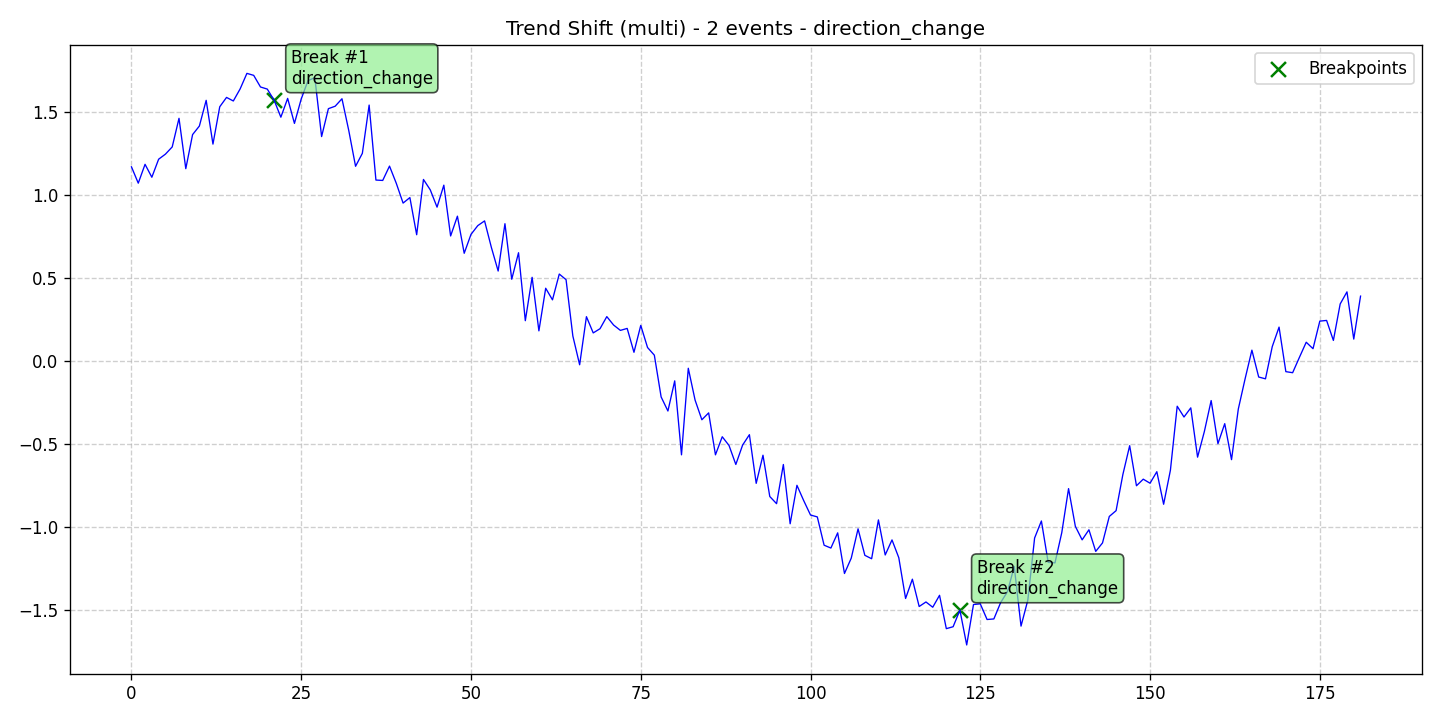

Values plotted in this chart, from the file beside it:
data, stationary, det_lin_up, det_lin_down, det_quad, det_cubic, det_exp, det_damped, stoc_trend, volatility, single_seas, multiple_seas, point_anom_single, point_anom_multi, collect_anom, context_anom, mean_shift, var_shift, trend_shift, date, is_break, is_anomaly, is_multi, location_beginning
1.169, 0, 0, 0, 0, 0, 0, 0, 0, 0, 0, 0, 0, 0, 0, 0, 0, 0, 1, 2020-01-01, 0, 0, 1, 0
1.071, 0, 0, 0, 0, 0, 0, 0, 0, 0, 0, 0, 0, 0, 0, 0, 0, 0, 1, 2020-01-02, 0, 0, 1, 0
1.184, 0, 0, 0, 0, 0, 0, 0, 0, 0, 0, 0, 0, 0, 0, 0, 0, 0, 1, 2020-01-03, 0, 0, 1, 0
1.107, 0, 0, 0, 0, 0, 0, 0, 0, 0, 0, 0, 0, 0, 0, 0, 0, 0, 1, 2020-01-04, 0, 0, 1, 0
1.215, 0, 0, 0, 0, 0, 0, 0, 0, 0, 0, 0, 0, 0, 0, 0, 0, 0, 1, 2020-01-05, 0, 0, 1, 0
1.246, 0, 0, 0, 0, 0, 0, 0, 0, 0, 0, 0, 0, 0, 0, 0, 0, 0, 1, 2020-01-06, 0, 0, 1, 0
1.289, 0, 0, 0, 0, 0, 0, 0, 0, 0, 0, 0, 0, 0, 0, 0, 0, 0, 1, 2020-01-07, 0, 0, 1, 0
1.462, 0, 0, 0, 0, 0, 0, 0, 0, 0, 0, 0, 0, 0, 0, 0, 0, 0, 1, 2020-01-08, 0, 0, 1, 0
1.158, 0, 0, 0, 0, 0, 0, 0, 0, 0, 0, 0, 0, 0, 0, 0, 0, 0, 1, 2020-01-09, 0, 0, 1, 0
1.364, 0, 0, 0, 0, 0, 0, 0, 0, 0, 0, 0, 0, 0, 0, 0, 0, 0, 1, 2020-01-10, 0, 0, 1, 0
1.415, 0, 0, 0, 0, 0, 0, 0, 0, 0, 0, 0, 0, 0, 0, 0, 0, 0, 1, 2020-01-11, 0, 0, 1, 0
1.57, 0, 0, 0, 0, 0, 0, 0, 0, 0, 0, 0, 0, 0, 0, 0, 0, 0, 1, 2020-01-12, 0, 0, 1, 0
1.306, 0, 0, 0, 0, 0, 0, 0, 0, 0, 0, 0, 0, 0, 0, 0, 0, 0, 1, 2020-01-13, 0, 0, 1, 0
1.531, 0, 0, 0, 0, 0, 0, 0, 0, 0, 0, 0, 0, 0, 0, 0, 0, 0, 1, 2020-01-14, 0, 0, 1, 0
1.587, 0, 0, 0, 0, 0, 0, 0, 0, 0, 0, 0, 0, 0, 0, 0, 0, 0, 1, 2020-01-15, 0, 0, 1, 0
1.566, 0, 0, 0, 0, 0, 0, 0, 0, 0, 0, 0, 0, 0, 0, 0, 0, 0, 1, 2020-01-16, 0, 0, 1, 0
1.638, 0, 0, 0, 0, 0, 0, 0, 0, 0, 0, 0, 0, 0, 0, 0, 0, 0, 1, 2020-01-17, 0, 0, 1, 0
1.732, 0, 0, 0, 0, 0, 0, 0, 0, 0, 0, 0, 0, 0, 0, 0, 0, 0, 1, 2020-01-18, 0, 0, 1, 0
1.72, 0, 0, 0, 0, 0, 0, 0, 0, 0, 0, 0, 0, 0, 0, 0, 0, 0, 1, 2020-01-19, 0, 0, 1, 0
1.65, 0, 0, 0, 0, 0, 0, 0, 0, 0, 0, 0, 0, 0, 0, 0, 0, 0, 1, 2020-01-20, 0, 0, 1, 0
1.638, 0, 0, 0, 0, 0, 0, 0, 0, 0, 0, 0, 0, 0, 0, 0, 0, 0, 1, 2020-01-21, 0, 0, 1, 0
1.571, 0, 0, 0, 0, 0, 0, 0, 0, 0, 0, 0, 0, 0, 0, 0, 0, 0, 1, 2020-01-22, 1, 0, 1, 0
1.468, 0, 0, 0, 0, 0, 0, 0, 0, 0, 0, 0, 0, 0, 0, 0, 0, 0, 1, 2020-01-23, 0, 0, 1, 0
1.582, 0, 0, 0, 0, 0, 0, 0, 0, 0, 0, 0, 0, 0, 0, 0, 0, 0, 1, 2020-01-24, 0, 0, 1, 0
1.431, 0, 0, 0, 0, 0, 0, 0, 0, 0, 0, 0, 0, 0, 0, 0, 0, 0, 1, 2020-01-25, 0, 0, 1, 0
1.578, 0, 0, 0, 0, 0, 0, 0, 0, 0, 0, 0, 0, 0, 0, 0, 0, 0, 1, 2020-01-26, 0, 0, 1, 0
1.689, 0, 0, 0, 0, 0, 0, 0, 0, 0, 0, 0, 0, 0, 0, 0, 0, 0, 1, 2020-01-27, 0, 0, 1, 0
1.706, 0, 0, 0, 0, 0, 0, 0, 0, 0, 0, 0, 0, 0, 0, 0, 0, 0, 1, 2020-01-28, 0, 0, 1, 0
1.352, 0, 0, 0, 0, 0, 0, 0, 0, 0, 0, 0, 0, 0, 0, 0, 0, 0, 1, 2020-01-29, 0, 0, 1, 0
1.52, 0, 0, 0, 0, 0, 0, 0, 0, 0, 0, 0, 0, 0, 0, 0, 0, 0, 1, 2020-01-30, 0, 0, 1, 0
1.534, 0, 0, 0, 0, 0, 0, 0, 0, 0, 0, 0, 0, 0, 0, 0, 0, 0, 1, 2020-01-31, 0, 0, 1, 0
1.579, 0, 0, 0, 0, 0, 0, 0, 0, 0, 0, 0, 0, 0, 0, 0, 0, 0, 1, 2020-02-01, 0, 0, 1, 0
1.388, 0, 0, 0, 0, 0, 0, 0, 0, 0, 0, 0, 0, 0, 0, 0, 0, 0, 1, 2020-02-02, 0, 0, 1, 0
1.173, 0, 0, 0, 0, 0, 0, 0, 0, 0, 0, 0, 0, 0, 0, 0, 0, 0, 1, 2020-02-03, 0, 0, 1, 0
1.251, 0, 0, 0, 0, 0, 0, 0, 0, 0, 0, 0, 0, 0, 0, 0, 0, 0, 1, 2020-02-04, 0, 0, 1, 0
1.541, 0, 0, 0, 0, 0, 0, 0, 0, 0, 0, 0, 0, 0, 0, 0, 0, 0, 1, 2020-02-05, 0, 0, 1, 0
1.09, 0, 0, 0, 0, 0, 0, 0, 0, 0, 0, 0, 0, 0, 0, 0, 0, 0, 1, 2020-02-06, 0, 0, 1, 0
1.087, 0, 0, 0, 0, 0, 0, 0, 0, 0, 0, 0, 0, 0, 0, 0, 0, 0, 1, 2020-02-07, 0, 0, 1, 0
1.174, 0, 0, 0, 0, 0, 0, 0, 0, 0, 0, 0, 0, 0, 0, 0, 0, 0, 1, 2020-02-08, 0, 0, 1, 0
1.07, 0, 0, 0, 0, 0, 0, 0, 0, 0, 0, 0, 0, 0, 0, 0, 0, 0, 1, 2020-02-09, 0, 0, 1, 0
0.951, 0, 0, 0, 0, 0, 0, 0, 0, 0, 0, 0, 0, 0, 0, 0, 0, 0, 1, 2020-02-10, 0, 0, 1, 0
0.9842, 0, 0, 0, 0, 0, 0, 0, 0, 0, 0, 0, 0, 0, 0, 0, 0, 0, 1, 2020-02-11, 0, 0, 1, 0
0.7603, 0, 0, 0, 0, 0, 0, 0, 0, 0, 0, 0, 0, 0, 0, 0, 0, 0, 1, 2020-02-12, 0, 0, 1, 0
1.093, 0, 0, 0, 0, 0, 0, 0, 0, 0, 0, 0, 0, 0, 0, 0, 0, 0, 1, 2020-02-13, 0, 0, 1, 0
1.031, 0, 0, 0, 0, 0, 0, 0, 0, 0, 0, 0, 0, 0, 0, 0, 0, 0, 1, 2020-02-14, 0, 0, 1, 0
0.9265, 0, 0, 0, 0, 0, 0, 0, 0, 0, 0, 0, 0, 0, 0, 0, 0, 0, 1, 2020-02-15, 0, 0, 1, 0
1.059, 0, 0, 0, 0, 0, 0, 0, 0, 0, 0, 0, 0, 0, 0, 0, 0, 0, 1, 2020-02-16, 0, 0, 1, 0
0.753, 0, 0, 0, 0, 0, 0, 0, 0, 0, 0, 0, 0, 0, 0, 0, 0, 0, 1, 2020-02-17, 0, 0, 1, 0
0.8721, 0, 0, 0, 0, 0, 0, 0, 0, 0, 0, 0, 0, 0, 0, 0, 0, 0, 1, 2020-02-18, 0, 0, 1, 0
0.6487, 0, 0, 0, 0, 0, 0, 0, 0, 0, 0, 0, 0, 0, 0, 0, 0, 0, 1, 2020-02-19, 0, 0, 1, 0
0.7625, 0, 0, 0, 0, 0, 0, 0, 0, 0, 0, 0, 0, 0, 0, 0, 0, 0, 1, 2020-02-20, 0, 0, 1, 0
0.8152, 0, 0, 0, 0, 0, 0, 0, 0, 0, 0, 0, 0, 0, 0, 0, 0, 0, 1, 2020-02-21, 0, 0, 1, 0
0.8436, 0, 0, 0, 0, 0, 0, 0, 0, 0, 0, 0, 0, 0, 0, 0, 0, 0, 1, 2020-02-22, 0, 0, 1, 0
0.6841, 0, 0, 0, 0, 0, 0, 0, 0, 0, 0, 0, 0, 0, 0, 0, 0, 0, 1, 2020-02-23, 0, 0, 1, 0
0.5418, 0, 0, 0, 0, 0, 0, 0, 0, 0, 0, 0, 0, 0, 0, 0, 0, 0, 1, 2020-02-24, 0, 0, 1, 0
0.8267, 0, 0, 0, 0, 0, 0, 0, 0, 0, 0, 0, 0, 0, 0, 0, 0, 0, 1, 2020-02-25, 0, 0, 1, 0
0.4923, 0, 0, 0, 0, 0, 0, 0, 0, 0, 0, 0, 0, 0, 0, 0, 0, 0, 1, 2020-02-26, 0, 0, 1, 0
0.652, 0, 0, 0, 0, 0, 0, 0, 0, 0, 0, 0, 0, 0, 0, 0, 0, 0, 1, 2020-02-27, 0, 0, 1, 0
0.2427, 0, 0, 0, 0, 0, 0, 0, 0, 0, 0, 0, 0, 0, 0, 0, 0, 0, 1, 2020-02-28, 0, 0, 1, 0
0.5039, 0, 0, 0, 0, 0, 0, 0, 0, 0, 0, 0, 0, 0, 0, 0, 0, 0, 1, 2020-02-29, 0, 0, 1, 0
... 122 more rows
